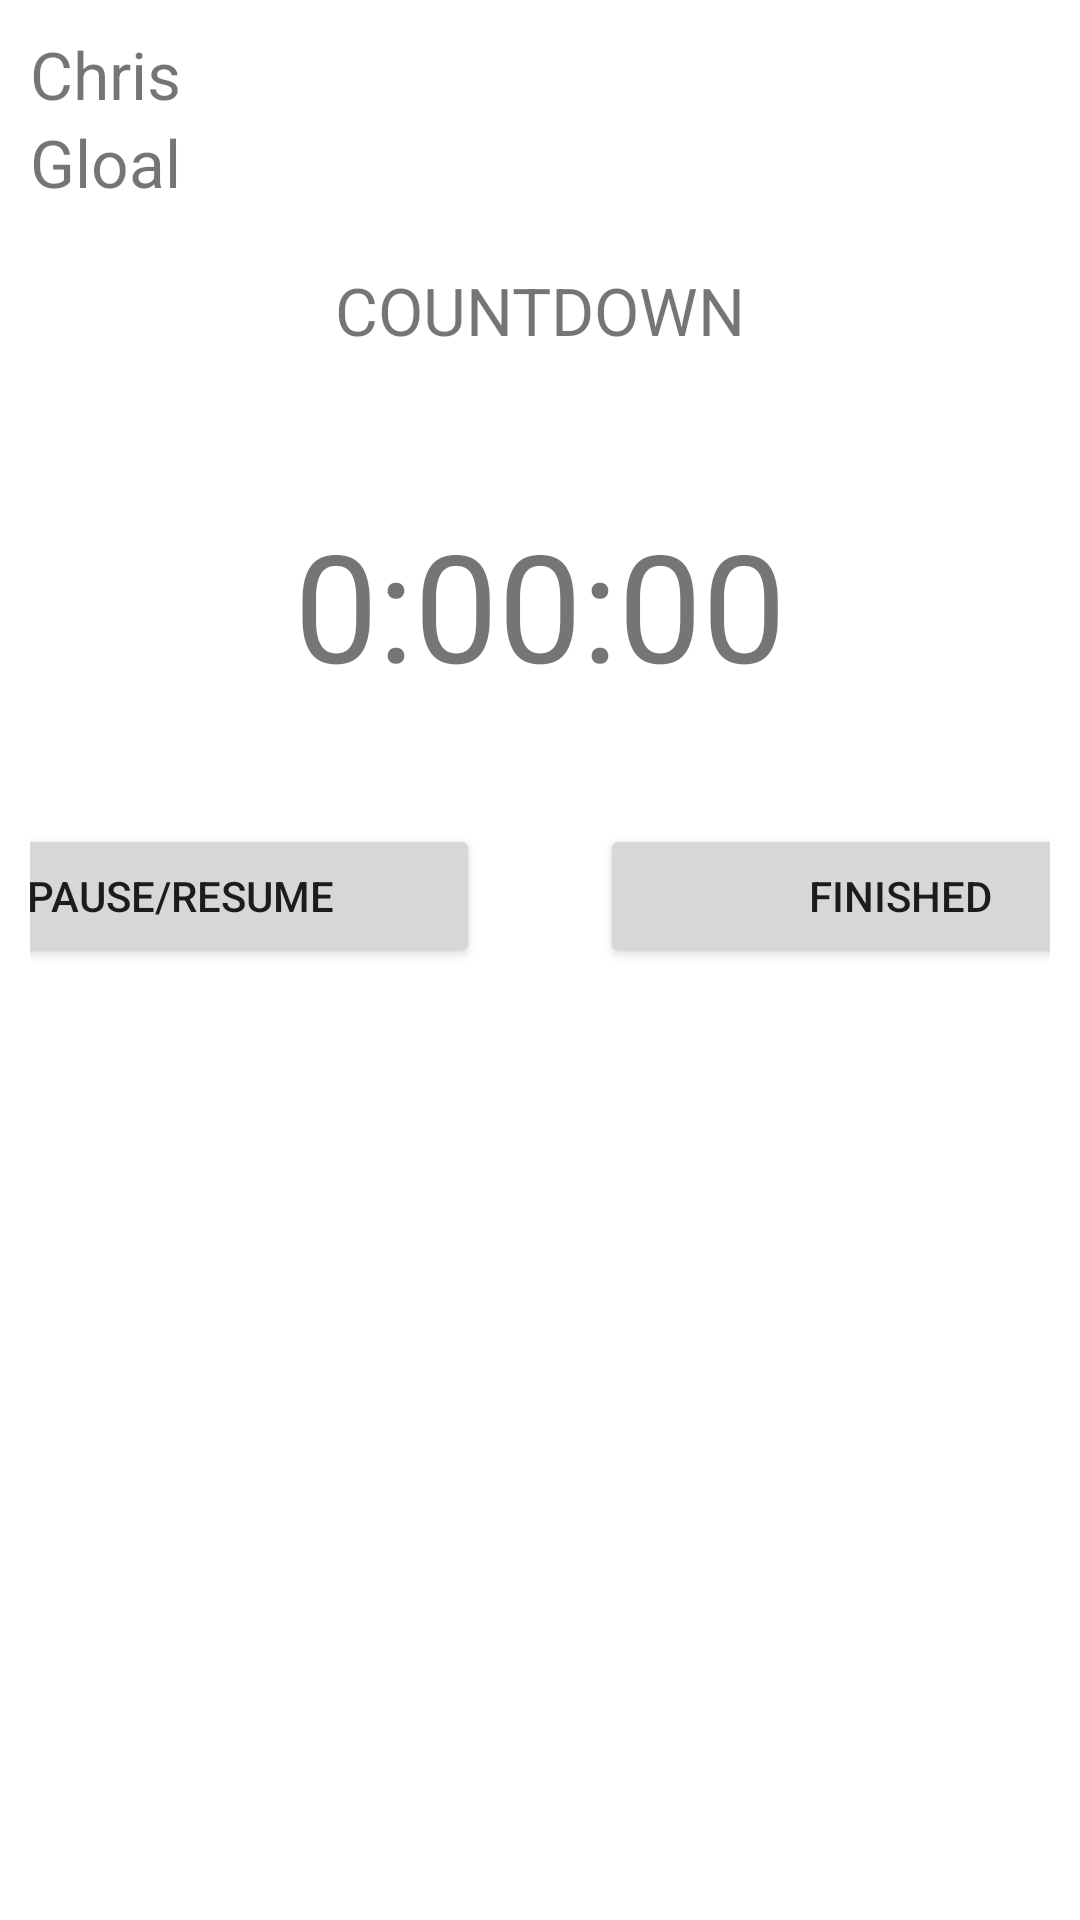

Write the Android layout XML for this screen, with the resource values it uses.
<!-- AndroidManifest.xml: application theme Theme.PeachyBbies -->
<!-- res/layout/fragment_count_down.xml -->
<?xml version="1.0" encoding="utf-8"?>
<ScrollView xmlns:android="http://schemas.android.com/apk/res/android"
    xmlns:tools="http://schemas.android.com/tools"
    android:layout_width="match_parent"
    android:layout_height="match_parent"
    android:gravity="center"
    android:padding="10dp"
    tools:context=".fragments.CountDown">

    <LinearLayout
        android:layout_width="match_parent"
        android:layout_height="wrap_content"
        android:orientation="vertical">
        <LinearLayout
            android:layout_width="match_parent"
            android:layout_height="wrap_content"
            android:orientation="vertical">
            <TextView
                android:id="@+id/name"
                android:layout_width="match_parent"
                android:layout_height="wrap_content"
                android:text="Chris"
                android:textSize="22sp"
                />
            <TextView
                android:id="@+id/goal"
                android:layout_width="match_parent"
                android:layout_height="wrap_content"
                android:text="Gloal"
                android:textSize="22sp"
                />
        </LinearLayout>
        <LinearLayout
            android:layout_width="match_parent"
            android:layout_height="wrap_content"
            android:layout_marginTop="20dp">
            <TextView
                android:layout_width="match_parent"
                android:layout_height="wrap_content"
                android:gravity="center"
                android:text="COUNTDOWN"
                android:textSize="22sp"/>
        </LinearLayout>

        <LinearLayout
            android:layout_width="match_parent"
            android:layout_height="wrap_content"
            android:layout_marginTop="50dp">
            <TextView
                android:id="@+id/timer"
                android:layout_width="match_parent"
                android:layout_height="wrap_content"
                android:gravity="center"
                android:text="0:00:00"
                android:textSize="50sp"/>
        </LinearLayout>
        <LinearLayout
            android:layout_width="match_parent"
            android:layout_height="wrap_content"
            android:layout_marginTop="20dp"
            android:gravity="center"
            android:orientation="horizontal">
            <Button
                android:id="@+id/pausedBtn"
                android:layout_width="200dp"
                android:layout_height="wrap_content"
                android:gravity="center"
                android:text="PAUSE/RESUME"
                android:layout_margin="20dp"/>
            <Button
                android:id="@+id/finishedBtn"
                android:layout_width="200dp"
                android:layout_height="wrap_content"
                android:gravity="center"
                android:text="FINISHED"
                android:layout_margin="20dp"/>
        </LinearLayout>
    </LinearLayout>

</ScrollView>
<!-- resources referenced by this layout -->
<resources>
  <style name="Theme.PeachyBbies" parent="Theme.MaterialComponents.DayNight.DarkActionBar">
          
          <item name="colorPrimary">@color/purple_500</item>
          <item name="colorPrimaryVariant">@color/purple_700</item>
          <item name="colorOnPrimary">@color/white</item>
          
          <item name="colorSecondary">@color/teal_200</item>
          <item name="colorSecondaryVariant">@color/teal_700</item>
          <item name="colorOnSecondary">@color/black</item>
          
          <item name="android:statusBarColor" tools:targetApi="l">?attr/colorPrimaryVariant</item>
          
      </style>
  <color name="purple_500">#00c0f3</color>
  <color name="purple_700">#00c0f3</color>
  <color name="white">#FFFFFFFF</color>
  <color name="teal_200">#FF03DAC5</color>
  <color name="teal_700">#FF018786</color>
  <color name="black">#FF000000</color>
</resources>
